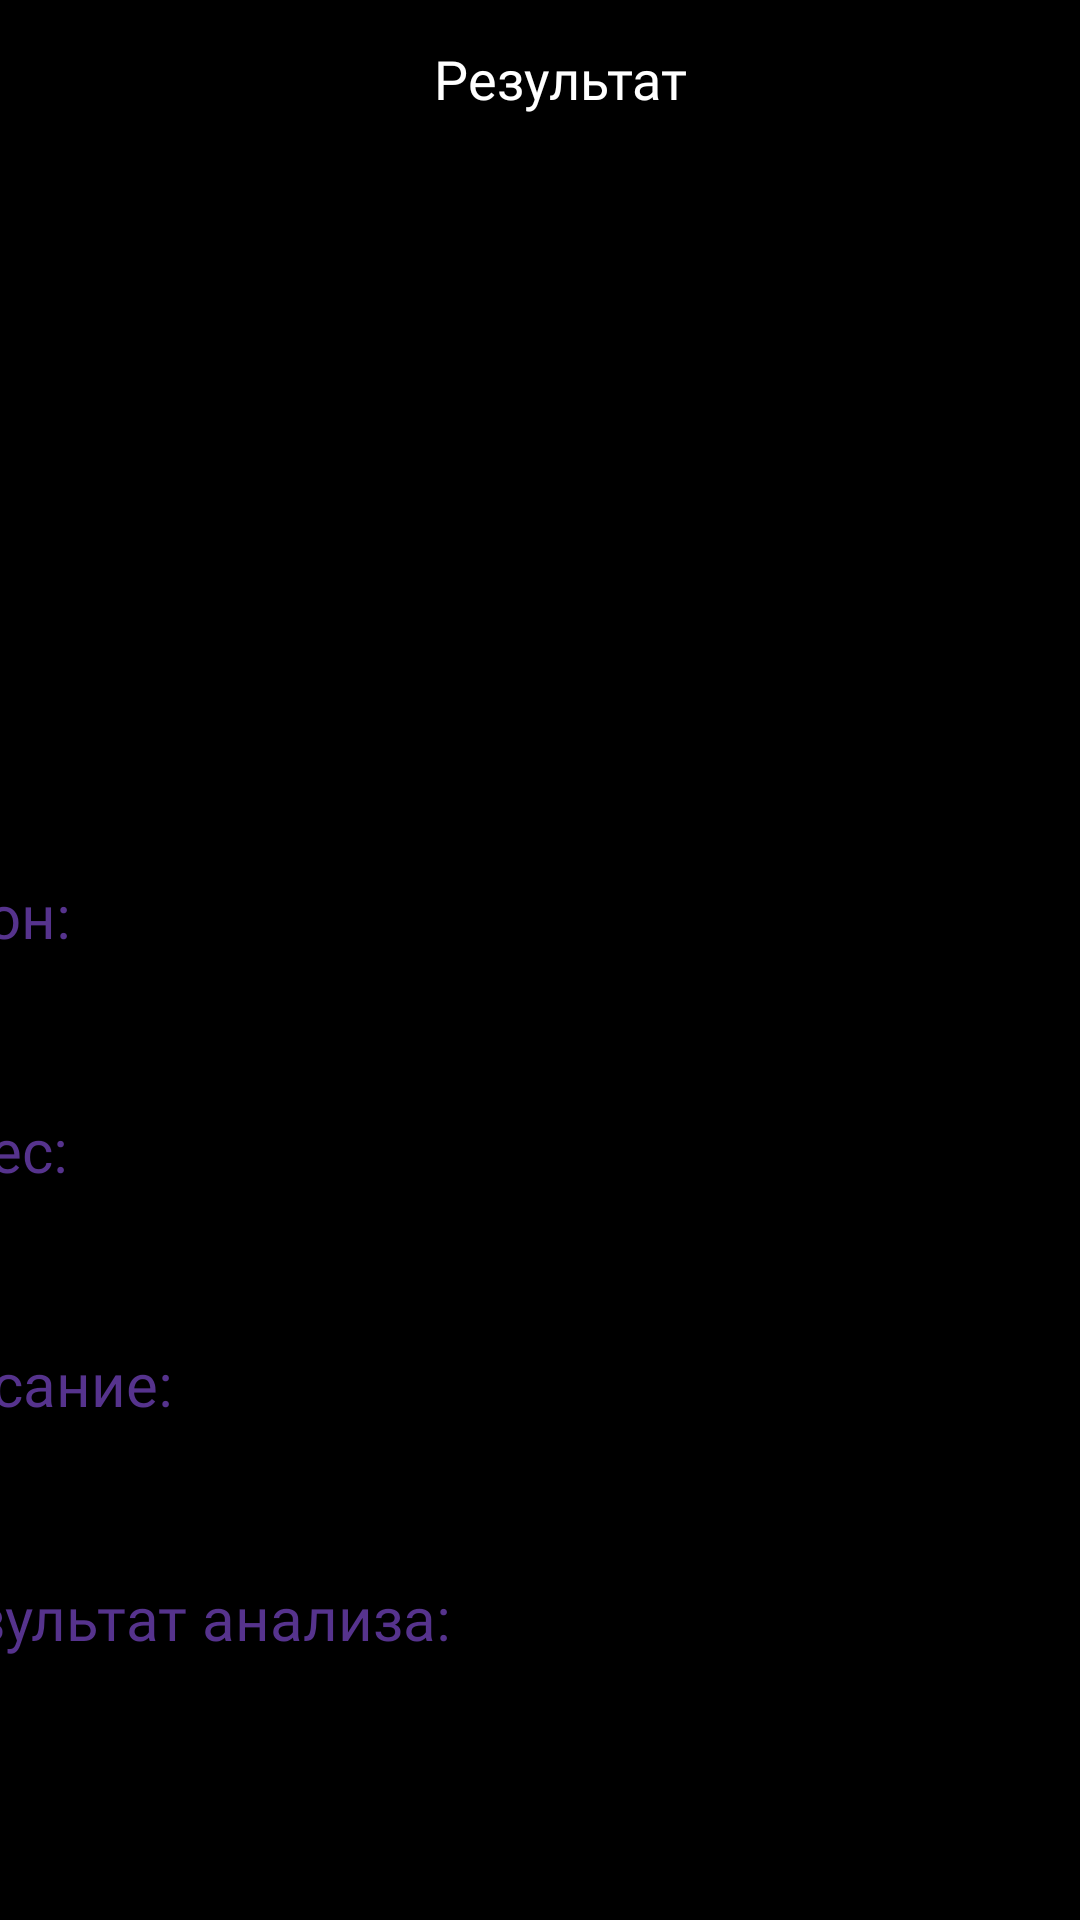

Write the Android layout XML for this screen, with the resource values it uses.
<!-- AndroidManifest.xml: application theme Theme.HakatonezWin -->
<!-- res/layout/fragment_resultat.xml -->
<?xml version="1.0" encoding="utf-8"?>
<androidx.constraintlayout.widget.ConstraintLayout xmlns:android="http://schemas.android.com/apk/res/android"
    xmlns:app="http://schemas.android.com/apk/res-auto"
    xmlns:tools="http://schemas.android.com/tools"
    android:layout_width="match_parent"
    android:layout_height="match_parent"
    android:background="#000000"
    tools:layout_editor_absoluteX="0dp"
    tools:layout_editor_absoluteY="38dp">


    <TextView
        android:id="@+id/resultat"
        android:layout_width="100dp"
        android:layout_height="30dp"
        android:fontFamily="@font/sfprotext_bold"
        android:gravity="center_horizontal"
        android:text="Результат"
        android:textAlignment="center"
        android:textColor="@color/white"
        android:textSize="18dp"
        app:layout_constraintBottom_toBottomOf="parent"
        app:layout_constraintEnd_toEndOf="parent"
        app:layout_constraintHorizontal_bias="0.526"
        app:layout_constraintStart_toStartOf="parent"
        app:layout_constraintTop_toTopOf="parent"
        app:layout_constraintVertical_bias="0.023" />


    
    <androidx.cardview.widget.CardView

        android:id="@+id/cardView"
        android:layout_width="327dp"
        android:layout_height="200dp"
        android:layout_centerHorizontal="true"
        android:layout_marginTop="5dp"
        app:cardCornerRadius="30dp"
        app:cardBackgroundColor="@android:color/black"
        app:layout_constraintBottom_toBottomOf="parent"
        app:layout_constraintEnd_toEndOf="parent"
        app:layout_constraintStart_toStartOf="parent"
        app:layout_constraintTop_toTopOf="parent"
        app:layout_constraintVertical_bias="0.15">

        
        <ImageView
            android:id="@+id/resultImageView2"
            android:layout_width="327dp"
            android:layout_height="200dp"
            android:clipToOutline="true"
            android:scaleType="centerCrop"
            app:layout_constraintBottom_toBottomOf="parent"
            app:layout_constraintEnd_toEndOf="parent"
            app:layout_constraintStart_toStartOf="parent"
            app:layout_constraintTop_toTopOf="parent"
            app:layout_constraintVertical_bias="0.15" />

    </androidx.cardview.widget.CardView>


    <TextView
        android:id="@+id/text9"
        android:layout_width="120dp"
        android:layout_height="30dp"
        android:fontFamily="@font/sfprotext_bold"
        android:gravity="center_vertical"
        android:layout_marginTop="14dp"
        android:layout_marginEnd="280dp"
        android:text="Адрес:"
        android:textColor="@color/purple_500"
        android:textSize="20dp"
        app:layout_constraintTop_toBottomOf="@+id/zagolovok2"
        app:layout_constraintEnd_toEndOf="parent"
        tools:ignore="MissingConstraints"
        tools:layout_editor_absoluteX="11dp" />

    <TextView
        android:id="@+id/text13"
        android:layout_width="120dp"
        android:layout_height="30dp"
        android:fontFamily="@font/sfprotext_bold"
        android:gravity="center_vertical"
        android:layout_marginTop="20dp"
        android:layout_marginEnd="280dp"
        android:text="Район:"
        android:textColor="@color/purple_500"
        android:textSize="20dp"
        app:layout_constraintTop_toBottomOf="@+id/cardView"
        app:layout_constraintEnd_toEndOf="parent"
        tools:ignore="MissingConstraints"
        tools:layout_editor_absoluteX="11dp" />

    <TextView
        android:id="@+id/zagolovok2"
        android:layout_width="380dp"
        android:layout_height="20dp"
        android:layout_below="@id/text9"
        android:layout_marginTop="14dp"
        android:fontFamily="@font/sfprotext_regular"
        android:textColor="@android:color/white"
        android:textSize="16sp"
        app:layout_constraintEnd_toEndOf="parent"
        app:layout_constraintStart_toStartOf="parent"
        app:layout_constraintTop_toBottomOf="@+id/text13" />

    <TextView
        android:id="@+id/zagolovok"
        android:layout_width="380dp"
        android:layout_height="20dp"
        android:layout_below="@id/text9"
        android:layout_marginTop="14dp"
        android:fontFamily="@font/sfprotext_regular"
        android:textColor="@android:color/white"
        android:textSize="16sp"
        app:layout_constraintEnd_toEndOf="parent"
        app:layout_constraintStart_toStartOf="parent"
        app:layout_constraintTop_toBottomOf="@+id/text9" />

    <TextView
        android:id="@+id/text10"
        android:layout_width="120dp"
        android:layout_height="30dp"
        android:layout_marginTop="14dp"
        android:layout_marginEnd="280dp"
        android:fontFamily="@font/sfprotext_bold"
        android:gravity="center_vertical"
        android:text="Описание:"
        android:textColor="@color/purple_500"
        android:textSize="20dp"
        app:layout_constraintEnd_toEndOf="parent"
        app:layout_constraintTop_toBottomOf="@+id/zagolovok"
        tools:ignore="MissingConstraints" />

    <TextView
        android:id="@+id/opisanie2"
        android:layout_width="380dp"
        android:layout_height="20dp"
        android:layout_below="@id/text9"
        android:layout_marginTop="14dp"
        android:fontFamily="@font/sfprotext_regular"
        android:textColor="@android:color/white"
        android:textSize="16sp"
        app:layout_constraintEnd_toEndOf="parent"
        app:layout_constraintStart_toStartOf="parent"
        app:layout_constraintTop_toBottomOf="@+id/text10" />


    <TextView
        android:id="@+id/text11"
        android:layout_width="300dp"
        android:layout_height="30dp"
        android:layout_marginTop="14dp"
        android:layout_marginEnd="92dp"
        android:fontFamily="@font/sfprotext_bold"
        android:gravity="center_vertical"
        android:text="Результат анализа:"
        android:textColor="@color/purple_500"
        android:textSize="20dp"
        app:layout_constraintEnd_toEndOf="parent"
        app:layout_constraintTop_toBottomOf="@+id/opisanie2"
        tools:ignore="MissingConstraints" />

    <TextView
        android:id="@+id/rezultat"
        android:layout_width="380dp"
        android:layout_height="60dp"
        android:layout_below="@id/text11"
        android:layout_marginTop="14dp"
        android:fontFamily="@font/sfprotext_regular"
        android:textColor="@android:color/white"
        android:textSize="16sp"
        app:layout_constraintEnd_toEndOf="parent"
        app:layout_constraintStart_toStartOf="parent"
        app:layout_constraintTop_toBottomOf="@+id/text11" />

    <androidx.constraintlayout.widget.Guideline
        android:id="@+id/guidelineLeftTexture"
        android:layout_width="wrap_content"
        android:layout_height="wrap_content"
        android:orientation="horizontal"
        app:layout_constraintGuide_percent="0.33" />

    <androidx.constraintlayout.widget.Guideline
        android:id="@+id/guidelineEllipseLeft"
        android:layout_width="wrap_content"
        android:layout_height="wrap_content"
        android:orientation="vertical"
        app:layout_constraintGuide_percent="0.15" />

    <androidx.constraintlayout.widget.Guideline
        android:id="@+id/guidelineEllipseRight"
        android:layout_width="wrap_content"
        android:layout_height="wrap_content"
        android:orientation="vertical"
        app:layout_constraintGuide_percent="0.85" />

    <androidx.constraintlayout.widget.Guideline
        android:id="@+id/guidelineEllipseTop"
        android:layout_width="wrap_content"
        android:layout_height="wrap_content"
        android:orientation="horizontal"
        app:layout_constraintGuide_percent="0.41" />

    <androidx.constraintlayout.widget.Guideline
        android:id="@+id/guidelineEllipseBottom"
        android:layout_width="wrap_content"
        android:layout_height="wrap_content"
        android:orientation="horizontal"
        app:layout_constraintGuide_percent="0.52" />


</androidx.constraintlayout.widget.ConstraintLayout>
<!-- resources referenced by this layout -->
<resources>
  <color name="purple_500">#56338D</color>
  <color name="white">#FFFFFFFF</color>
  <style name="Theme.HakatonezWin" parent="Theme.MaterialComponents.DayNight.NoActionBar">
          
          <item name="colorPrimary">@color/purple_500</item>
          <item name="colorPrimaryVariant">@color/purple_700</item>
          <item name="colorOnPrimary">@color/white</item>
          
          <item name="colorSecondary">@color/teal_200</item>
          <item name="colorSecondaryVariant">@color/teal_700</item>
          <item name="colorOnSecondary">@color/black</item>
          
          <item name="android:statusBarColor">?attr/colorPrimaryVariant</item>
          
          <item name="android:windowFullscreen">true</item>
      </style>
  <color name="purple_700">#FF3700B3</color>
  <color name="teal_200">#FF03DAC5</color>
  <color name="teal_700">#FF018786</color>
  <color name="black">#FF000000</color>
</resources>
